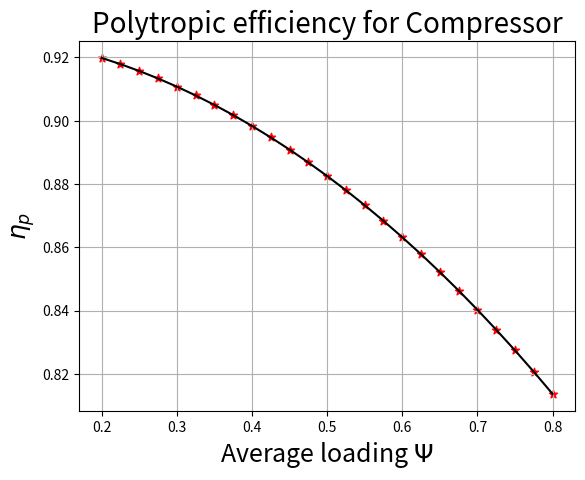
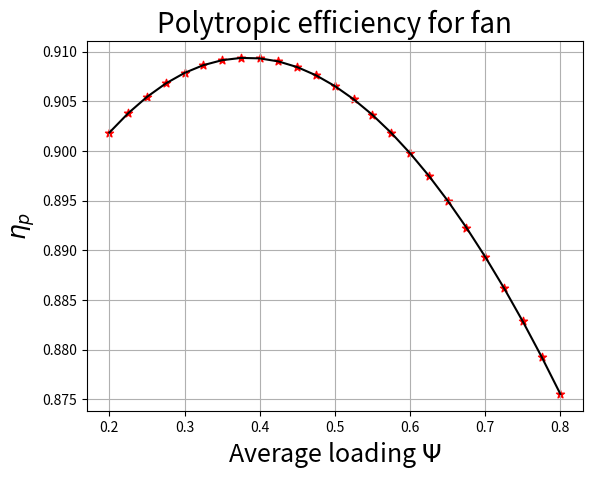

The matplotlib source for these figures, in order:
"""
#!/usr/bin/env python
# -*- coding: utf-8 -*-
@created by: Shivan
@created on: 1/14/2022 4:00 PM  
"""

import numpy as np
import matplotlib.pyplot as plt


# %% data
compr = [[0.19963, 0.25087, 0.30064, 0.35114, 0.40127, 0.45067, 0.50044, 0.57032, 0.59996, 0.64972, 0.69837],
         [0.91982, 0.91573, 0.91073, 0.90482, 0.89818, 0.89082, 0.88236, 0.86933, 0.86309, 0.85246, 0.84055]]

fan = [[0.4003662214200535, 0.45020434361736855, 0.5005971103744699, 0.550985169915375, 0.6013678497806275,
        0.6514664827714212, 0.7004410325345978, 0.7499715717764737, 0.8001970978667237],
       [0.909307487802426, 0.9084335460434672, 0.9064829697961473, 0.9035909973817791, 0.8996231436336414,
        0.8948487554624722, 0.8892689626001586, 0.8828815055829266, 0.8754844683720463]]

z_comp = np.polyfit(compr[0], compr[1], 3)
f_comp = np.poly1d(z_comp)

z_fan = np.polyfit(fan[0], fan[1], 3)
f_fan = np.poly1d(z_fan)

def loading_test(rmp, stages, r_mean, dH):
    Um = 2*np.pi * r_mean  * rmp/60
    if stages != 1:
        Um = 300
    else:
        if r_mean == 1:
            Um = 310
        else:
            Um = 430

    return dH/(stages*Um**2)

def loading(rmp, stages, r_mean, dH):
    Um = 2*np.pi * r_mean  * rmp/60
    return dH*1000/(stages*Um**2)

def flow_coef(rmp, r_mean, Vx):
    Um = 2 * np.pi * r_mean * rmp / 60
    return Vx/Um


def etaP_C(loading):
    return f_comp(loading)


def etaP_f(loading):
    return f_fan(loading)

# %%
def eta_isC(eta_p, PRc, gamma):
    return (PRc**((gamma - 1)/gamma) - 1) / (PRc**((gamma - 1)/(gamma * eta_p)) - 1)

def eta_isT(eta_p, PRt, gamma):
    return (1 - PRt**(eta_p * (1 - gamma)/gamma))/(1 - PRt**((1 - gamma)/gamma))

def eta_thermal(m_dot, BPR, vjc, vjbp, v0, mf, LHV):
    m_dotBP = BPR*m_dot/(1+BPR)
    m_dotC  = m_dot/(1+BPR)
    # print(m_dotC, m_dotBP, m_dot)
    return 0.5 * (m_dotBP * (vjbp**2 - v0**2) + m_dotC * (vjc**2 - v0**2)) / (mf*LHV)

def eta_prop(m_dot, BPR, vjc, vjbp, v0):
    m_dotBP = BPR*m_dot/(1+BPR)
    m_dotC  = m_dot/(1+BPR)
    return (m_dotBP * (vjbp - v0) + m_dotC * (vjc - v0)) * v0 / (0.5 * (m_dotBP * (vjbp**2 - v0**2) + m_dotC
                                                                        * (vjc**2 - v0**2)))


#%%
if __name__=="__main__":
    plt.rcParams['figure.dpi'] = 500
    fig, ax = plt.subplots()
    loading_list = np.linspace(0.2, 0.8, 25)
    ax.plot(loading_list, f_comp(loading_list), color='k', linestyle="-", label='Reference data')
    ax.scatter(loading_list, f_comp(loading_list), marker='*', color='r')
    ax.set_xlabel('Average loading ' + r'$\Psi$', fontsize=18)
    ax.set_ylabel(r'$\eta_p$', fontsize=18)
    ax.set_title('Polytropic efficiency for Compressor', fontsize=20)
    ax.grid()
    fig.show()

    fig1, ax1 = plt.subplots()
    ax1.plot(loading_list, f_fan(loading_list), color='k', linestyle="-", label='Reference data')
    ax1.scatter(loading_list, f_fan(loading_list), marker='*', color='r')
    ax1.set_xlabel('Average loading ' + r'$\Psi$', fontsize=18)
    ax1.set_ylabel(r'$\eta_p$', fontsize=18)
    ax1.set_title('Polytropic efficiency for fan', fontsize=20)
    ax1.grid()
    fig1.show()

